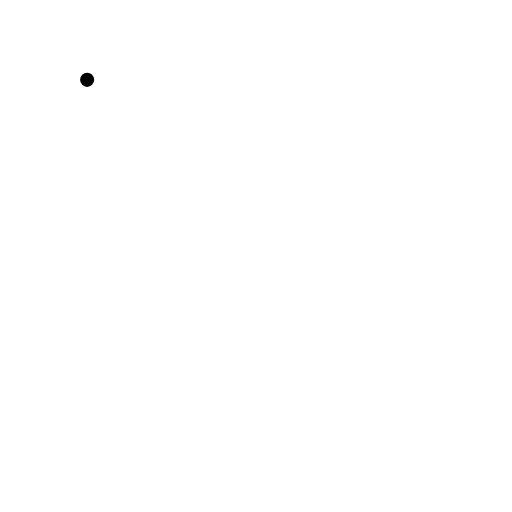
t = 0.00 s
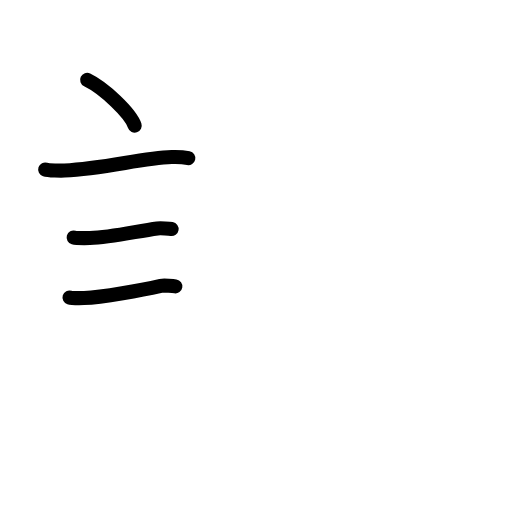
t = 3.42 s
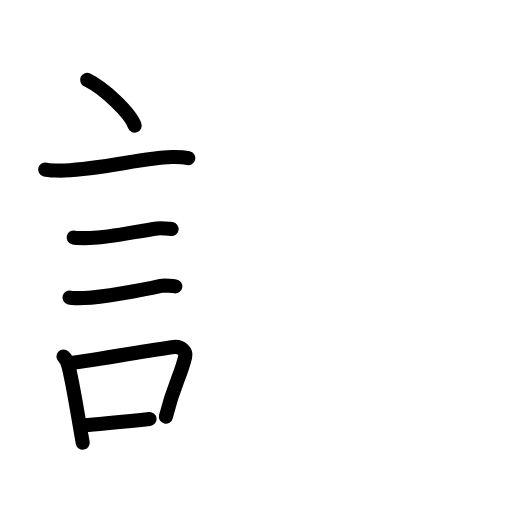
t = 6.75 s
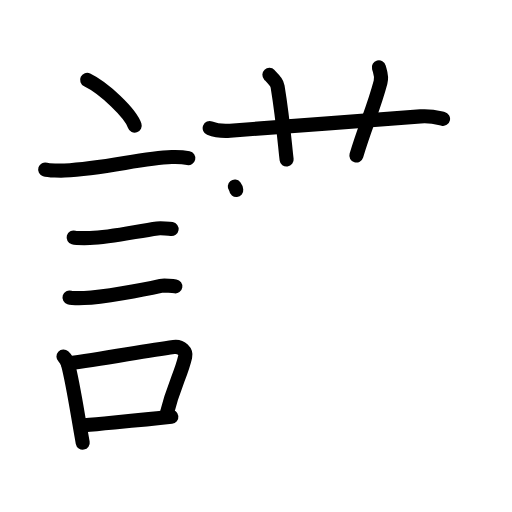
t = 10.13 s
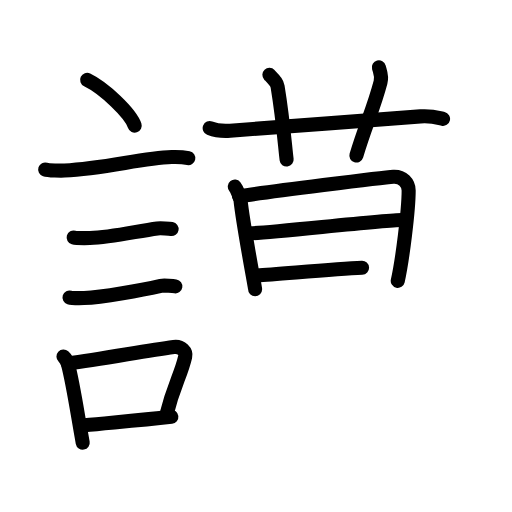
t = 13.75 s
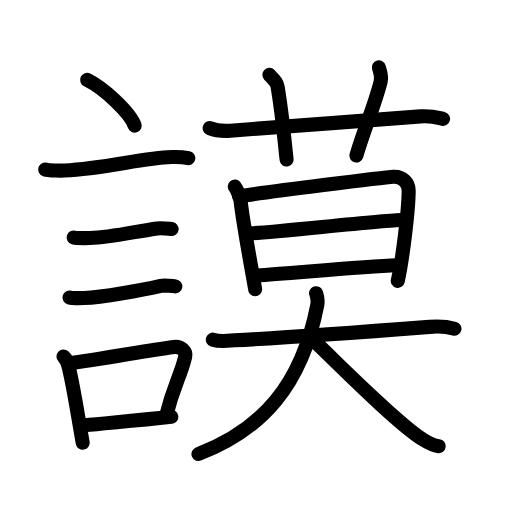
t = 17.00 s

The animated SVG that drew these frames (rendered in a browser with its animation timeline set to each time). Animation: 53 SMIL elements (animate=53); one cycle of 17.00 s.

<?xml version="1.0" encoding="UTF-8"?>
<!--
AniKanjiVG is licensed by CC-BY-SA Paul C. Sommerhoff (https://bitbucket.org/sommerhoff/anikanjivg).
AniKanjiVG uses KanjiVG which is licensed by CC-BY-SA Ulrich Apel (http://kanjivg.tagaini.net).
See also http://creativecommons.org/licenses/by-sa/3.0/
-->
<svg xmlns:kvg='http://kanjivg.tagaini.net' xmlns='http://www.w3.org/2000/svg' width='109' height='109' viewBox='0 0 109 109' style='fill:none;stroke:#000000;stroke-width:3;stroke-linecap:round;stroke-linejoin:round;' id="kvg:kanji_08b28"><g id="kvg:08b28" kvg:element="謨"><g id="kvg:08b28-g1" kvg:element="言" kvg:position="left" kvg:radical="general"><path id="kvg:08b28-s1" kvg:type="㇔" d="M18.55,17c3.58,1.72,9.23,7.07,10.13,9.75"><animate attributeName="d" begin="0.0s" dur="1.0s" from="M18.55,17C18.55,17,18.55,17,18.55,17" to="M18.55,17c3.58,1.72,9.23,7.07,10.13,9.75" />
</path>
<path id="kvg:08b28-s2" kvg:type="㇐" d="M9.62,36.08c0.71,0.23,3.4,0.27,4.1,0.23c8.73-0.42,16.48-2.67,22.83-2.87c1.18-0.04,2.95,0.11,3.54,0.23"><animate attributeName="d" begin="1.0s" dur="0.3333333333333333s" from="M9.62,36.08C9.62,36.08,9.62,36.08,9.62,36.08" to="M9.62,36.08c0.71,0.23,3.4,0.27,4.1,0.23" />
<animate attributeName="d" begin="1.3333333333333333s" dur="0.3333333333333333s" from="M9.62,36.08c0.71,0.23,3.4,0.27,4.1,0.23c0,0,0,0,0,0,0" to="M9.62,36.08c0.71,0.23,3.4,0.27,4.1,0.23c8.73-0.42,16.48-2.67,22.83-2.87" />
<animate attributeName="d" begin="1.6666666666666665s" dur="0.3333333333333333s" from="M9.62,36.08c0.71,0.23,3.4,0.27,4.1,0.23c8.73-0.42,16.48-2.67,22.83-2.87c0,0,0,0,0,0,0" to="M9.62,36.08c0.71,0.23,3.4,0.27,4.1,0.23c8.73-0.42,16.48-2.67,22.83-2.87c1.18-0.04,2.95,0.11,3.54,0.23" />
<animate attributeName="d" begin="0s" dur="1.0s" from="M-100,-100" to="M-100,-100" />
</path>
<path id="kvg:08b28-s3" kvg:type="㇐" d="M15.68,50.56c0.43,0.12,3.04,0.13,3.47,0.12c4.44-0.14,9.86-1.43,14.34-2.05c0.7-0.1,2.68,0.06,3.04,0.12"><animate attributeName="d" begin="2.0s" dur="0.3333333333333333s" from="M15.68,50.56C15.68,50.56,15.68,50.56,15.68,50.56" to="M15.68,50.56c0.43,0.12,3.04,0.13,3.47,0.12" />
<animate attributeName="d" begin="2.3333333333333335s" dur="0.3333333333333333s" from="M15.68,50.56c0.43,0.12,3.04,0.13,3.47,0.12c0,0,0,0,0,0,0" to="M15.68,50.56c0.43,0.12,3.04,0.13,3.47,0.12c4.44-0.14,9.86-1.43,14.34-2.05" />
<animate attributeName="d" begin="2.6666666666666665s" dur="0.3333333333333333s" from="M15.68,50.56c0.43,0.12,3.04,0.13,3.47,0.12c4.44-0.14,9.86-1.43,14.34-2.05c0,0,0,0,0,0,0" to="M15.68,50.56c0.43,0.12,3.04,0.13,3.47,0.12c4.44-0.14,9.86-1.43,14.34-2.05c0.7-0.1,2.68,0.06,3.04,0.12" />
<animate attributeName="d" begin="0s" dur="2.0s" from="M-100,-100" to="M-100,-100" />
</path>
<path id="kvg:08b28-s4" kvg:type="㇐" d="M14.8,63.33c0.38,0.12,2.71,0.13,3.1,0.12c3.97-0.13,12.36-1.7,16.33-2.59c0.62-0.14,2.79,0.06,3.1,0.11"><animate attributeName="d" begin="3.0s" dur="0.3333333333333333s" from="M14.8,63.33C14.8,63.33,14.8,63.33,14.8,63.33" to="M14.8,63.33c0.38,0.12,2.71,0.13,3.1,0.12" />
<animate attributeName="d" begin="3.3333333333333335s" dur="0.3333333333333333s" from="M14.8,63.33c0.38,0.12,2.71,0.13,3.1,0.12c0,0,0,0,0,0,0" to="M14.8,63.33c0.38,0.12,2.71,0.13,3.1,0.12c3.97-0.13,12.36-1.7,16.33-2.59" />
<animate attributeName="d" begin="3.6666666666666665s" dur="0.3333333333333333s" from="M14.8,63.33c0.38,0.12,2.71,0.13,3.1,0.12c3.97-0.13,12.36-1.7,16.33-2.59c0,0,0,0,0,0,0" to="M14.8,63.33c0.38,0.12,2.71,0.13,3.1,0.12c3.97-0.13,12.36-1.7,16.33-2.59c0.62-0.14,2.79,0.06,3.1,0.11" />
<animate attributeName="d" begin="0s" dur="3.0s" from="M-100,-100" to="M-100,-100" />
</path>
<g id="kvg:08b28-g2" kvg:element="口"><path id="kvg:08b28-s5" kvg:type="㇑" d="M13.51,75.9c0.39,0.36,0.83,1.15,0.96,1.63c1.11,4.21,2.02,10.54,3.14,16.71"><animate attributeName="d" begin="4.0s" dur="0.5s" from="M13.51,75.9C13.51,75.9,13.51,75.9,13.51,75.9" to="M13.51,75.9c0.39,0.36,0.83,1.15,0.96,1.63" />
<animate attributeName="d" begin="4.5s" dur="0.5s" from="M13.51,75.9c0.39,0.36,0.83,1.15,0.96,1.63c0,0,0,0,0,0,0" to="M13.51,75.9c0.39,0.36,0.83,1.15,0.96,1.63c1.11,4.21,2.02,10.54,3.14,16.71" />
<animate attributeName="d" begin="0s" dur="4.0s" from="M-100,-100" to="M-100,-100" />
</path>
<path id="kvg:08b28-s6" kvg:type="㇕b" d="M14.44,77.37c7.2-0.89,15.9-2.6,22.55-3.5c1.67-0.22,2.68,1.04,2.44,2.06c-0.99,4.25-2.36,5.72-4.12,12.78"><animate attributeName="d" begin="5.0s" dur="0.3333333333333333s" from="M14.44,77.37C14.44,77.37,14.44,77.37,14.44,77.37" to="M14.44,77.37c7.2-0.89,15.9-2.6,22.55-3.5" />
<animate attributeName="d" begin="5.333333333333333s" dur="0.3333333333333333s" from="M14.44,77.37c7.2-0.89,15.9-2.6,22.55-3.5c0,0,0,0,0,0,0" to="M14.44,77.37c7.2-0.89,15.9-2.6,22.55-3.5c1.67-0.22,2.68,1.04,2.44,2.06" />
<animate attributeName="d" begin="5.666666666666667s" dur="0.3333333333333333s" from="M14.44,77.37c7.2-0.89,15.9-2.6,22.55-3.5c1.67-0.22,2.68,1.04,2.44,2.06c0,0,0,0,0,0,0" to="M14.44,77.37c7.2-0.89,15.9-2.6,22.55-3.5c1.67-0.22,2.68,1.04,2.44,2.06c-0.99,4.25-2.36,5.72-4.12,12.78" />
<animate attributeName="d" begin="0s" dur="5.0s" from="M-100,-100" to="M-100,-100" />
</path>
<path id="kvg:08b28-s7" kvg:type="㇐b" d="M17.92,90.55C23.3,90,29.1,89.57,36.48,88.74"><animate attributeName="d" begin="6.0s" dur="1.0s" from="M17.92,90.55C17.92,90.55,17.92,90.55,17.92,90.55" to="M17.92,90.55C23.3,90,29.1,89.57,36.48,88.74" />
<animate attributeName="d" begin="0s" dur="6.0s" from="M-100,-100" to="M-100,-100" />
</path>
</g>
</g>
<g id="kvg:08b28-g3" kvg:element="莫" kvg:position="right"><g id="kvg:08b28-g4" kvg:element="艹" kvg:variant="true" kvg:original="艸" kvg:position="top"><path id="kvg:08b28-s8" kvg:type="㇐" d="M44.64,27.27c1.38,0.55,2.97,0.65,4.35,0.55c7.75-0.57,31.25-2.32,40.52-3.05c2.29-0.18,3.67,0.26,4.81,0.53"><animate attributeName="d" begin="7.0s" dur="0.3333333333333333s" from="M44.64,27.27C44.64,27.27,44.64,27.27,44.64,27.27" to="M44.64,27.27c1.38,0.55,2.97,0.65,4.35,0.55" />
<animate attributeName="d" begin="7.333333333333333s" dur="0.3333333333333333s" from="M44.64,27.27c1.38,0.55,2.97,0.65,4.35,0.55c0,0,0,0,0,0,0" to="M44.64,27.27c1.38,0.55,2.97,0.65,4.35,0.55c7.75-0.57,31.25-2.32,40.52-3.05" />
<animate attributeName="d" begin="7.666666666666667s" dur="0.3333333333333333s" from="M44.64,27.27c1.38,0.55,2.97,0.65,4.35,0.55c7.75-0.57,31.25-2.32,40.52-3.05c0,0,0,0,0,0,0" to="M44.64,27.27c1.38,0.55,2.97,0.65,4.35,0.55c7.75-0.57,31.25-2.32,40.52-3.05c2.29-0.18,3.67,0.26,4.81,0.53" />
<animate attributeName="d" begin="0s" dur="7.0s" from="M-100,-100" to="M-100,-100" />
</path>
<path id="kvg:08b28-s9" kvg:type="㇑a" d="M57.35,15.93c1.22,1.3,1.62,1.69,1.75,2.49c1.22,7.48,1.57,12.83,1.92,15.55"><animate attributeName="d" begin="8.0s" dur="0.5s" from="M57.35,15.93C57.35,15.93,57.35,15.93,57.35,15.93" to="M57.35,15.93c1.22,1.3,1.62,1.69,1.75,2.49" />
<animate attributeName="d" begin="8.5s" dur="0.5s" from="M57.35,15.93c1.22,1.3,1.62,1.69,1.75,2.49c0,0,0,0,0,0,0" to="M57.35,15.93c1.22,1.3,1.62,1.69,1.75,2.49c1.22,7.48,1.57,12.83,1.92,15.55" />
<animate attributeName="d" begin="0s" dur="8.0s" from="M-100,-100" to="M-100,-100" />
</path>
<path id="kvg:08b28-s10" kvg:type="㇑a" d="M80.66,14.34c0.29,1.07,0.7,1.86,0.35,3.17c-1.51,5.74-3.26,9.24-5.14,15.6"><animate attributeName="d" begin="9.0s" dur="0.5s" from="M80.66,14.34C80.66,14.34,80.66,14.34,80.66,14.34" to="M80.66,14.34c0.29,1.07,0.7,1.86,0.35,3.17" />
<animate attributeName="d" begin="9.5s" dur="0.5s" from="M80.66,14.34c0.29,1.07,0.7,1.86,0.35,3.17c0,0,0,0,0,0,0" to="M80.66,14.34c0.29,1.07,0.7,1.86,0.35,3.17c-1.51,5.74-3.26,9.24-5.14,15.6" />
<animate attributeName="d" begin="0s" dur="9.0s" from="M-100,-100" to="M-100,-100" />
</path>
</g>
<g id="kvg:08b28-g5" kvg:position="bottom"><g id="kvg:08b28-g6" kvg:element="日"><path id="kvg:08b28-s11" kvg:type="㇑" d="M49.99,39.72c0.41,0.52,1.14,2.25,1.22,2.94c0.55,5.23,3.1,18.56,3.1,18.9"><animate attributeName="d" begin="10.0s" dur="0.5s" from="M49.99,39.72C49.99,39.72,49.99,39.72,49.99,39.72" to="M49.99,39.72c0.41,0.52,1.14,2.25,1.22,2.94" />
<animate attributeName="d" begin="10.5s" dur="0.5s" from="M49.99,39.72c0.41,0.52,1.14,2.25,1.22,2.94c0,0,0,0,0,0,0" to="M49.99,39.72c0.41,0.52,1.14,2.25,1.22,2.94c0.55,5.23,3.1,18.56,3.1,18.9" />
<animate attributeName="d" begin="0s" dur="10.0s" from="M-100,-100" to="M-100,-100" />
</path>
<path id="kvg:08b28-s12" kvg:type="㇕a" d="M50.89,41.78c6.21-0.97,30.76-4.03,32.86-4.16C85.71,37.5,87,39,87,40.56c0,4.21-1.35,14.94-2.32,19.23"><animate attributeName="d" begin="11.0s" dur="0.3333333333333333s" from="M50.89,41.78C50.89,41.78,50.89,41.78,50.89,41.78" to="M50.89,41.78c6.21-0.97,30.76-4.03,32.86-4.16" />
<animate attributeName="d" begin="11.333333333333334s" dur="0.3333333333333333s" from="M50.89,41.78c6.21-0.97,30.76-4.03,32.86-4.16c0,0,0,0,0,0,0" to="M50.89,41.78c6.21-0.97,30.76-4.03,32.86-4.16C85.71,37.5,87,39,87,40.56" />
<animate attributeName="d" begin="11.666666666666666s" dur="0.3333333333333333s" from="M50.89,41.78c6.21-0.97,30.76-4.03,32.86-4.16C85.71,37.5,87,39,87,40.56c0,0,0,0,0,0,0" to="M50.89,41.78c6.21-0.97,30.76-4.03,32.86-4.16C85.71,37.5,87,39,87,40.56c0,4.21-1.35,14.94-2.32,19.23" />
<animate attributeName="d" begin="0s" dur="11.0s" from="M-100,-100" to="M-100,-100" />
</path>
<path id="kvg:08b28-s13" kvg:type="㇐a" d="M53.3,49.66c3.13,0,28.67-2.83,32.21-2.83"><animate attributeName="d" begin="12.0s" dur="1.0s" from="M53.3,49.66C53.3,49.66,53.3,49.66,53.3,49.66" to="M53.3,49.66c3.13,0,28.67-2.83,32.21-2.83" />
<animate attributeName="d" begin="0s" dur="12.0s" from="M-100,-100" to="M-100,-100" />
</path>
<path id="kvg:08b28-s14" kvg:type="㇐a" d="m54.74,58.64c6.37,-0.37,21.84,-1.85,29.78,-2.17"><animate attributeName="d" begin="13.0s" dur="1.0s" from="m54.74,58.64C54.74,58.64,54.74,58.64,54.74,58.64" to="m54.74,58.64c6.37,-0.37,21.84,-1.85,29.78,-2.17" />
<animate attributeName="d" begin="0s" dur="13.0s" from="M-100,-100" to="M-100,-100" />
</path>
</g>
<g id="kvg:08b28-g7" kvg:element="大"><path id="kvg:08b28-s15" kvg:type="㇐" d="M45.31,72.31c1.65,0.51,3.49,0.2,4.57,0.14c10.56-0.52,25.86-1.65,41.56-2.86c1.36-0.11,3.56-0.1,5.31,0.39"><animate attributeName="d" begin="14.0s" dur="0.3333333333333333s" from="M45.31,72.31C45.31,72.31,45.31,72.31,45.31,72.31" to="M45.31,72.31c1.65,0.51,3.49,0.2,4.57,0.14" />
<animate attributeName="d" begin="14.333333333333334s" dur="0.3333333333333333s" from="M45.31,72.31c1.65,0.51,3.49,0.2,4.57,0.14c0,0,0,0,0,0,0" to="M45.31,72.31c1.65,0.51,3.49,0.2,4.57,0.14c10.56-0.52,25.86-1.65,41.56-2.86" />
<animate attributeName="d" begin="14.666666666666666s" dur="0.3333333333333333s" from="M45.31,72.31c1.65,0.51,3.49,0.2,4.57,0.14c10.56-0.52,25.86-1.65,41.56-2.86c0,0,0,0,0,0,0" to="M45.31,72.31c1.65,0.51,3.49,0.2,4.57,0.14c10.56-0.52,25.86-1.65,41.56-2.86c1.36-0.11,3.56-0.1,5.31,0.39" />
<animate attributeName="d" begin="0s" dur="14.0s" from="M-100,-100" to="M-100,-100" />
</path>
<path id="kvg:08b28-s16" kvg:type="㇒" d="M67.29,62.42c0.21,0.58,0.45,1.54,0.25,2.53C64.25,82,55.75,91.5,42.25,96.66"><animate attributeName="d" begin="15.0s" dur="0.5s" from="M67.29,62.42C67.29,62.42,67.29,62.42,67.29,62.42" to="M67.29,62.42c0.21,0.58,0.45,1.54,0.25,2.53" />
<animate attributeName="d" begin="15.5s" dur="0.5s" from="M67.29,62.42c0.21,0.58,0.45,1.54,0.25,2.53c0,0,0,0,0,0,0" to="M67.29,62.42c0.21,0.58,0.45,1.54,0.25,2.53C64.25,82,55.75,91.5,42.25,96.66" />
<animate attributeName="d" begin="0s" dur="15.0s" from="M-100,-100" to="M-100,-100" />
</path>
<path id="kvg:08b28-s17" kvg:type="㇏" d="M66.2,71.94c5.69,5.35,18.03,17.96,23.71,21.54c1.93,1.22,2.61,1.4,3.49,1.51"><animate attributeName="d" begin="16.0s" dur="0.5s" from="M66.2,71.94C66.2,71.94,66.2,71.94,66.2,71.94" to="M66.2,71.94c5.69,5.35,18.03,17.96,23.71,21.54" />
<animate attributeName="d" begin="16.5s" dur="0.5s" from="M66.2,71.94c5.69,5.35,18.03,17.96,23.71,21.54c0,0,0,0,0,0,0" to="M66.2,71.94c5.69,5.35,18.03,17.96,23.71,21.54c1.93,1.22,2.61,1.4,3.49,1.51" />
<animate attributeName="d" begin="0s" dur="16.0s" from="M-100,-100" to="M-100,-100" />
</path>
</g>
</g>
</g>
</g>
</svg>
